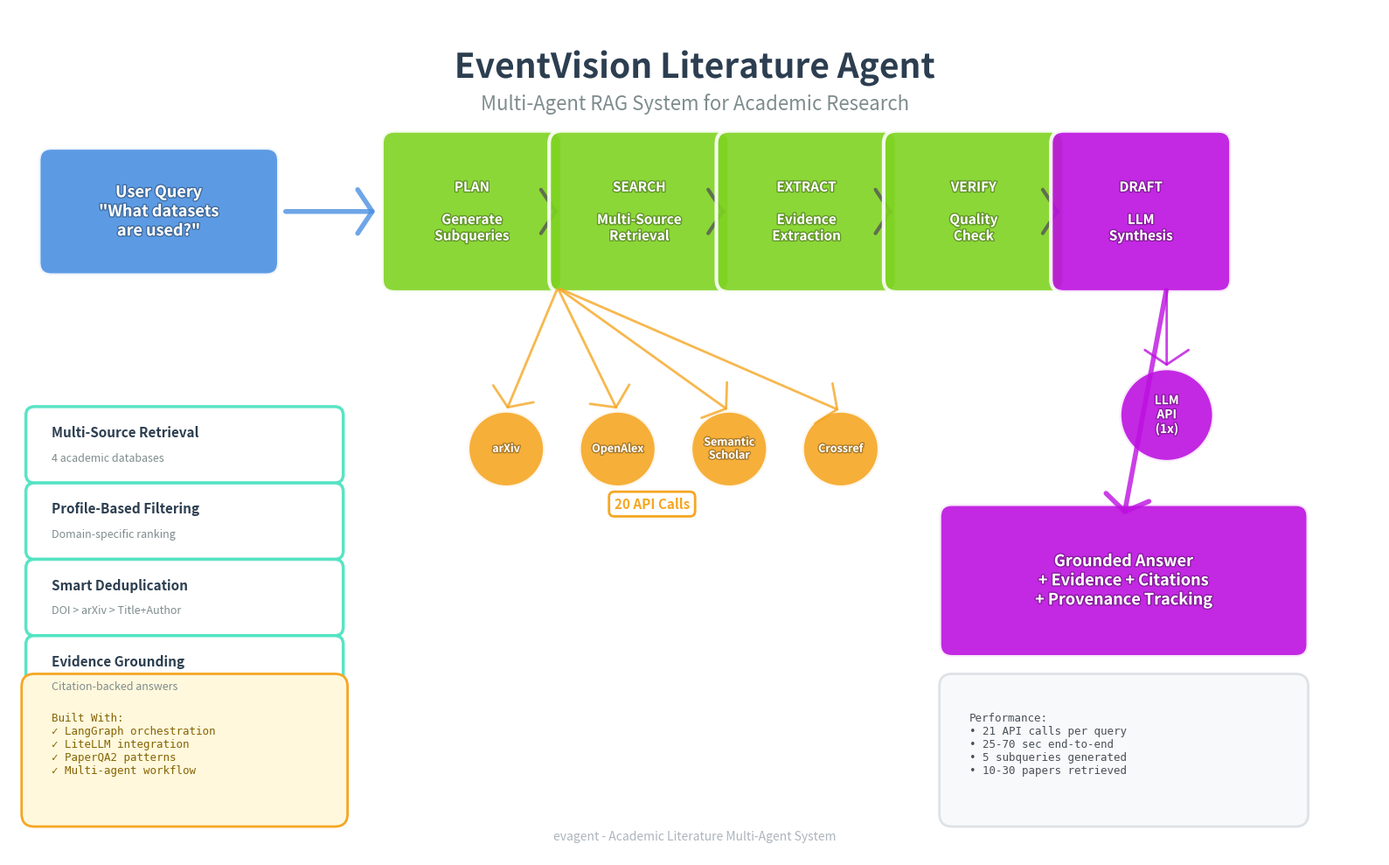

Write the Python code that produced this figure. (Note: this script raises an exception after producing the figure.)
#!/usr/bin/env python3
"""Generate a simple, clear promotional diagram for evagent."""

import matplotlib.pyplot as plt
import matplotlib.patches as mpatches
from matplotlib.patches import FancyBboxPatch, FancyArrowPatch, Circle
import matplotlib.patheffects as path_effects

# Set up the figure with better proportions
fig, ax = plt.subplots(figsize=(16, 10))
ax.set_xlim(0, 16)
ax.set_ylim(0, 10)
ax.axis('off')

# Modern color scheme
COLOR_INPUT = '#4A90E2'      # Blue
COLOR_PROCESS = '#7ED321'    # Green
COLOR_API = '#F5A623'        # Orange
COLOR_OUTPUT = '#BD10E0'     # Purple
COLOR_ACCENT = '#50E3C2'     # Teal

def draw_rounded_box(ax, x, y, width, height, text, color, fontsize=14, alpha=0.9):
    """Draw a modern rounded box."""
    box = FancyBboxPatch(
        (x, y), width, height,
        boxstyle="round,pad=0.15",
        facecolor=color,
        edgecolor='white',
        linewidth=3,
        alpha=alpha
    )
    ax.add_patch(box)

    txt = ax.text(x + width/2, y + height/2, text,
                  ha='center', va='center',
                  fontsize=fontsize, fontweight='bold',
                  color='white')
    txt.set_path_effects([path_effects.withStroke(linewidth=2, foreground='black', alpha=0.3)])

def draw_thick_arrow(ax, x1, y1, x2, y2, color='#333333', width=4):
    """Draw a thick arrow."""
    arrow = FancyArrowPatch(
        (x1, y1), (x2, y2),
        arrowstyle='->,head_width=0.6,head_length=0.4',
        mutation_scale=30,
        linewidth=width,
        color=color,
        alpha=0.8
    )
    ax.add_patch(arrow)

def draw_circle_node(ax, x, y, radius, text, color, fontsize=12):
    """Draw a circular node."""
    circle = Circle((x, y), radius, facecolor=color, edgecolor='white', linewidth=3, alpha=0.9)
    ax.add_patch(circle)
    txt = ax.text(x, y, text, ha='center', va='center',
                  fontsize=fontsize, fontweight='bold', color='white')
    txt.set_path_effects([path_effects.withStroke(linewidth=2, foreground='black', alpha=0.3)])

# Title
title = ax.text(8, 9.5, 'EventVision Literature Agent',
                ha='center', va='top', fontsize=28, fontweight='bold', color='#2C3E50')
title.set_path_effects([path_effects.withStroke(linewidth=3, foreground='white')])

subtitle = ax.text(8, 9, 'Multi-Agent RAG System for Academic Research',
                   ha='center', va='top', fontsize=16, color='#7F8C8D', style='italic')

# 1. INPUT - User Query
draw_rounded_box(ax, 0.5, 7, 2.5, 1.2, 'User Query\n"What datasets\nare used?"', COLOR_INPUT, 13)

# Arrow to pipeline
draw_thick_arrow(ax, 3.2, 7.6, 4.3, 7.6, '#4A90E2')

# 2. PIPELINE - 5 Stages in a row
pipeline_y = 6.8
pipeline_height = 1.6
stage_width = 1.8
gap = 0.15

stages = [
    ('PLAN', 'Generate\nSubqueries'),
    ('SEARCH', 'Multi-Source\nRetrieval'),
    ('EXTRACT', 'Evidence\nExtraction'),
    ('VERIFY', 'Quality\nCheck'),
    ('DRAFT', 'LLM\nSynthesis')
]

stage_colors = ['#7ED321', '#7ED321', '#7ED321', '#7ED321', '#BD10E0']

for i, (title, desc) in enumerate(stages):
    x = 4.5 + i * (stage_width + gap)

    # Main box
    draw_rounded_box(ax, x, pipeline_y, stage_width, pipeline_height,
                     f'{title}\n\n{desc}', stage_colors[i], 11)

    # Arrow to next stage
    if i < len(stages) - 1:
        draw_thick_arrow(ax, x + stage_width + 0.05, pipeline_y + pipeline_height/2,
                        x + stage_width + gap - 0.05, pipeline_y + pipeline_height/2,
                        '#555555', 3)

# 3. ACADEMIC SOURCES - Below SEARCH stage
sources_y = 4.8
source_x_start = 5.8
source_spacing = 1.3

sources = ['arXiv', 'OpenAlex', 'Semantic\nScholar', 'Crossref']
for i, source in enumerate(sources):
    x = source_x_start + i * source_spacing
    draw_circle_node(ax, x, sources_y, 0.45, source, COLOR_API, 9)
    # Arrow from SEARCH to source
    draw_thick_arrow(ax, 6.4, pipeline_y - 0.1, x, sources_y + 0.45, COLOR_API, 2)

# Label for sources
ax.text(7.5, 4.1, '20 API Calls', ha='center', fontsize=11,
        fontweight='bold', color=COLOR_API,
        bbox=dict(boxstyle='round,pad=0.4', facecolor='white',
                 edgecolor=COLOR_API, linewidth=2))

# 4. LLM API - Below DRAFT stage
llm_y = 5.2
llm_x = 13.5
draw_circle_node(ax, llm_x, llm_y, 0.55, 'LLM\nAPI\n(1x)', COLOR_OUTPUT, 10)
# Arrow from DRAFT to LLM
draw_thick_arrow(ax, 13.5, pipeline_y - 0.1, llm_x, llm_y + 0.55, COLOR_OUTPUT, 2)

# 5. OUTPUT - Grounded Answer
draw_rounded_box(ax, 11, 2.5, 4, 1.5,
                 'Grounded Answer\n+ Evidence + Citations\n+ Provenance Tracking',
                 COLOR_OUTPUT, 13)

# Arrow from pipeline to output
draw_thick_arrow(ax, 13.5, pipeline_y - 0.1, 13, 4.0, COLOR_OUTPUT, 4)

# 6. KEY FEATURES - Left side boxes
feature_y_start = 4.5
feature_height = 0.7
feature_width = 3.5

features = [
    ('Multi-Source Retrieval', '4 academic databases'),
    ('Profile-Based Filtering', 'Domain-specific ranking'),
    ('Smart Deduplication', 'DOI > arXiv > Title+Author'),
    ('Evidence Grounding', 'Citation-backed answers')
]

for i, (title, desc) in enumerate(features):
    y = feature_y_start - i * (feature_height + 0.2)

    # Feature box
    box = FancyBboxPatch(
        (0.3, y), feature_width, feature_height,
        boxstyle="round,pad=0.1",
        facecolor='white',
        edgecolor=COLOR_ACCENT,
        linewidth=2.5,
        alpha=0.95
    )
    ax.add_patch(box)

    ax.text(0.5, y + feature_height/2 + 0.15, title,
            ha='left', va='center', fontsize=11, fontweight='bold', color='#2C3E50')
    ax.text(0.5, y + feature_height/2 - 0.15, desc,
            ha='left', va='center', fontsize=9, color='#7F8C8D', style='italic')

# 7. STATS BOX - Bottom right
stats_box = FancyBboxPatch(
    (11, 0.5), 4, 1.5,
    boxstyle="round,pad=0.15",
    facecolor='#F8F9FA',
    edgecolor='#DEE2E6',
    linewidth=2
)
ax.add_patch(stats_box)

stats_text = """Performance:
• 21 API calls per query
• 25-70 sec end-to-end
• 5 subqueries generated
• 10-30 papers retrieved"""

ax.text(11.2, 1.7, stats_text, ha='left', va='top', fontsize=9,
        family='monospace', color='#495057')

# 8. ARCHITECTURE BADGE - Bottom left
arch_box = FancyBboxPatch(
    (0.3, 0.5), 3.5, 1.5,
    boxstyle="round,pad=0.15",
    facecolor='#FFF8DC',
    edgecolor='#F5A623',
    linewidth=2
)
ax.add_patch(arch_box)

arch_text = """Built With:
✓ LangGraph orchestration
✓ LiteLLM integration
✓ PaperQA2 patterns
✓ Multi-agent workflow"""

ax.text(0.5, 1.7, arch_text, ha='left', va='top', fontsize=9,
        family='monospace', color='#856404')

# Watermark
ax.text(8, 0.2, 'evagent - Academic Literature Multi-Agent System',
        ha='center', fontsize=10, color='#ADB5BD', style='italic')

plt.tight_layout()
plt.savefig('/home2/mengyu/evlit-agent/output/diagrams/evagent_promo.png',
            dpi=300, bbox_inches='tight', facecolor='#F0F2F5')
print("✓ Promotional diagram generated: output/diagrams/evagent_promo.png")
